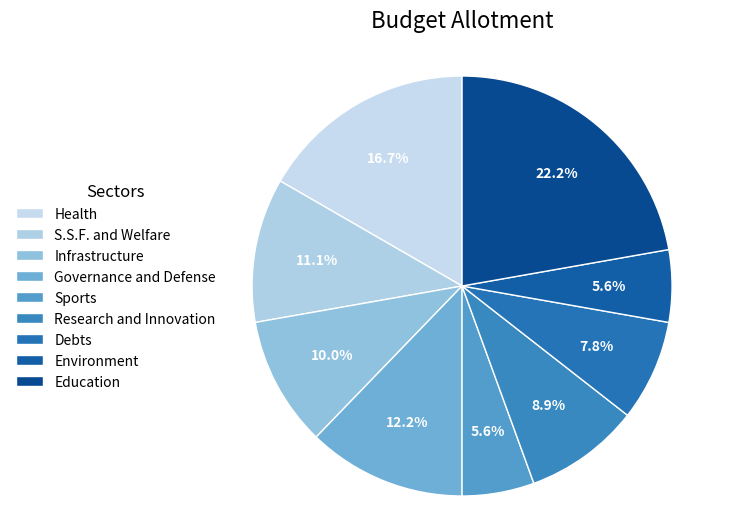

Here is the Python script that generated this plot:
import matplotlib.pyplot as plt
import numpy as np

# Sectors and allotments
sectors = [
    "Health", "S.S.F. and Welfare", "Infrastructure", 
    "Governance and Defense", "Sports", "Research and Innovation", 
    "Debts", "Environment", "Education"
]
allotments = [15, 10, 9, 11, 5, 8, 7, 5, 20]

# Colors from colormap
cmap = plt.get_cmap("Blues")
colors = cmap(np.linspace(0.25, 0.9, len(sectors)))

# Create figure with extra space on the left for the legend
fig, ax = plt.subplots(figsize=(9, 6))
plt.subplots_adjust(left=0.3)  # reserve space on the left

# Pie chart with percentages inside slices
wedges, texts, autotexts = ax.pie(
    allotments,
    colors=colors,
    autopct='%1.1f%%',
    startangle=90,
    pctdistance=0.7,          # position percentages inside
    wedgeprops=dict(edgecolor="white")
)

# Customize percentage font
for autotext in autotexts:
    autotext.set_color('white')
    autotext.set_fontsize(10)
    autotext.set_weight('bold')

# Legend on the left with bigger color squares
ax.legend(
    wedges,
    sectors,
    title="Sectors",
    loc="center left",
    bbox_to_anchor=(-0.35, 0.5),  # adjust horizontal position
    fontsize=10,
    title_fontsize=12,
    markerscale=1.5,               # increase marker size
    frameon=False                  # remove box border
)

# Title
ax.set_title('Budget Allotment', fontsize=16, pad=20)
ax.axis("equal")  # keep pie circular

plt.show()
